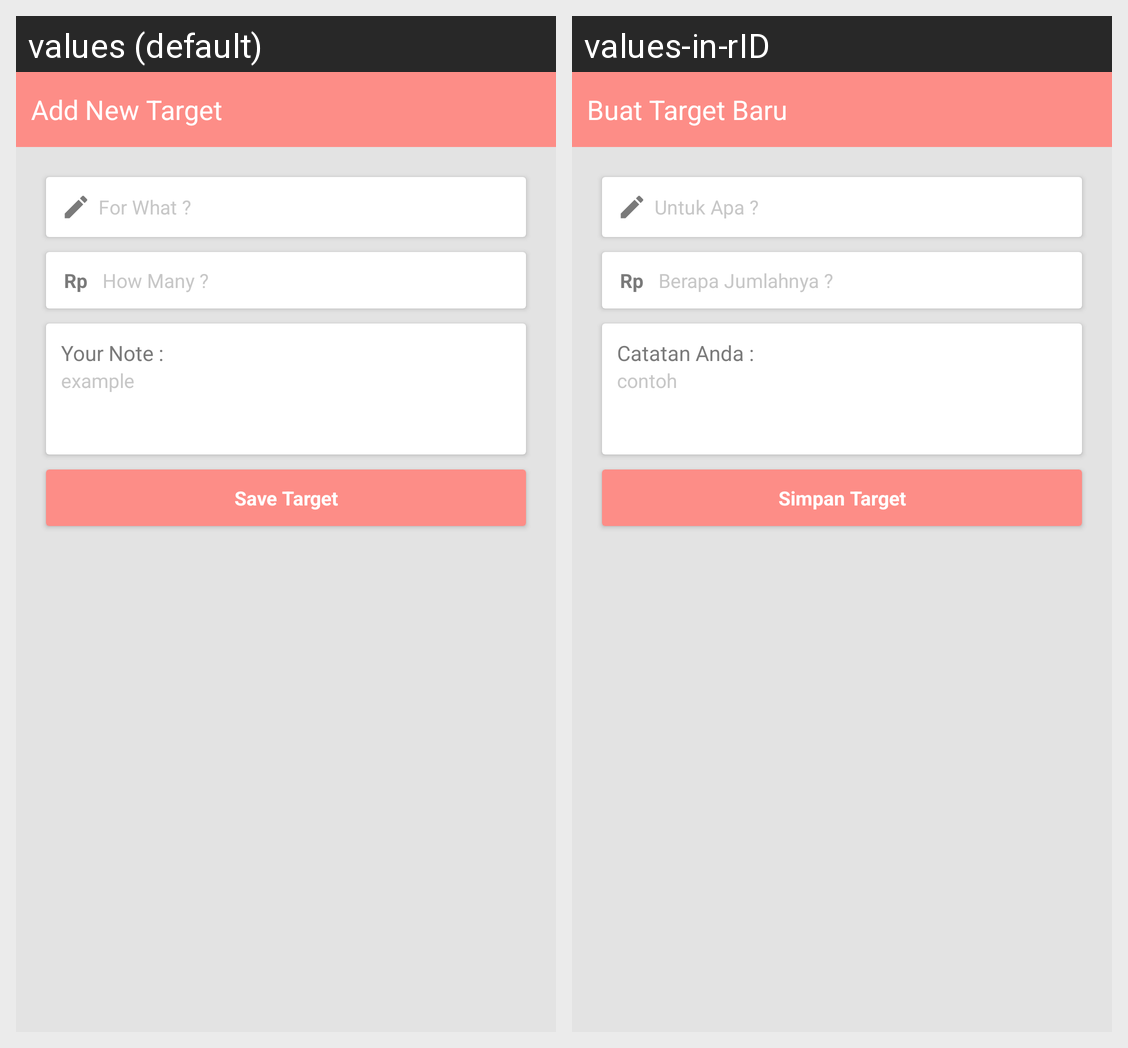

The Android screen above is rendered under two locales of the same app. Produce the string resources it draws, with the default and per-locale values.
Android screen res/layout/saving_target_add_dialog.xml rendered under 2 locales, left to right: values (default), values-in-rID. Device: Nexus 5 (rendered at 1080×1920; each locale shown at half size, 540×960, under a caption strip naming it); theme AppTheme.
Strings drawn on this screen, with the default value and each locale's value (text and hints the layout hard-codes, and strings that could not be matched under every locale, appear in the picture but are not listed):

NewTarget
  values: Add New Target
  values-in-rID: Buat Target Baru

ForWhat
  values: For What ?
  values-in-rID: Untuk Apa ?

HowMany
  values: How Many ?
  values-in-rID: Berapa Jumlahnya ?

YourNote
  values: Your Note :
  values-in-rID: Catatan Anda :

Example
  values: example
  values-in-rID: contoh

SaveTarget
  values: Save Target
  values-in-rID: Simpan Target
